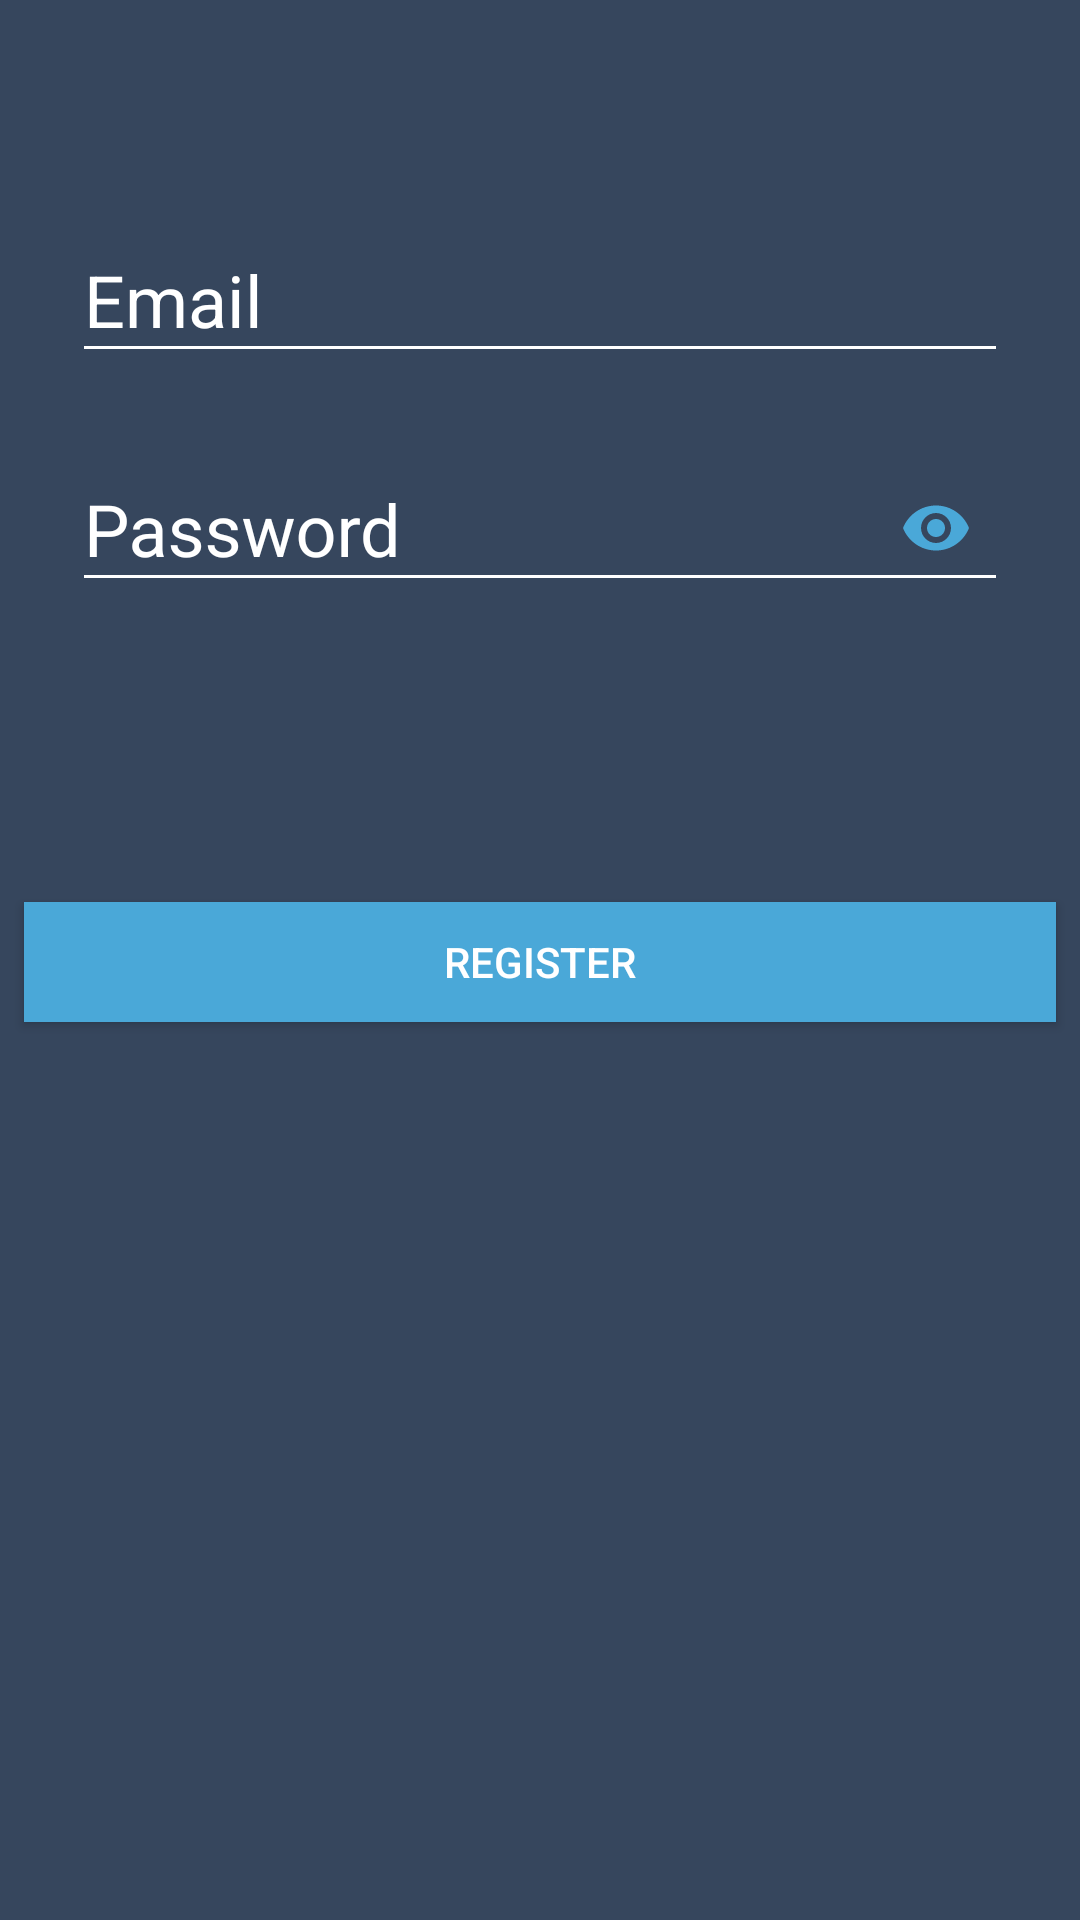

Layout XML and referenced resources for this Android screen:
<!-- AndroidManifest.xml: application theme AppTheme.NoActionBar -->
<!-- res/layout/activity_register.xml -->
<?xml version="1.0" encoding="utf-8"?>
<LinearLayout xmlns:android="http://schemas.android.com/apk/res/android"
    xmlns:app="http://schemas.android.com/apk/res-auto"
    xmlns:tools="http://schemas.android.com/tools"
    android:layout_width="match_parent"
    android:layout_height="match_parent"
    android:background="@color/colorDarkBlue"
    android:orientation="vertical"
    tools:context=".register">


    <android.support.design.widget.TextInputLayout
        android:id="@+id/tip_register_email"
        android:layout_width="match_parent"
        android:layout_height="wrap_content"
        android:layout_marginStart="8dp"
        android:layout_marginLeft="8dp"
        android:layout_marginTop="64dp"
        android:layout_marginEnd="8dp"
        android:layout_marginRight="8dp"

        android:textColorHint="@color/colorWhite">

        <android.support.design.widget.TextInputEditText
            android:id="@+id/tipet_register_email"
            android:layout_width="match_parent"
            android:layout_height="wrap_content"
            android:layout_marginLeft="16dp"
            android:layout_marginRight="16dp"
            android:backgroundTint="@color/colorWhite"
            android:drawableLeft="@drawable/ic_profile"
            android:drawablePadding="10dp"
            android:ems="10"
            android:hint="@string/register_email"
            android:textSize="24sp"
            android:inputType="textPersonName"
            android:textColor="@color/colorWhite" />
    </android.support.design.widget.TextInputLayout>

    <android.support.design.widget.TextInputLayout
        android:id="@+id/tip_register_password"
        android:layout_width="match_parent"
        android:layout_height="wrap_content"
        android:layout_marginStart="8dp"
        android:layout_marginLeft="8dp"
        android:layout_marginTop="16dp"
        android:layout_marginEnd="8dp"
        android:layout_marginRight="8dp"
        android:backgroundTint="@color/colorWhite"
        android:textColorHint="@color/colorWhite"
        app:passwordToggleEnabled="true"
        app:passwordToggleTint="@color/colorBlue">

        <android.support.design.widget.TextInputEditText
            android:id="@+id/tipet_register_password"
            android:layout_width="match_parent"
            android:layout_height="wrap_content"
            android:layout_marginLeft="16dp"
            android:layout_marginRight="16dp"
            android:backgroundTint="@color/colorWhite"
            android:drawableStart="@drawable/ic_password"
            android:drawableLeft="@drawable/ic_password"
            android:drawablePadding="10dp"
            android:ems="10"
            android:hint="@string/register_password"
            android:textSize="24sp"
            android:inputType="textPassword"
            android:textColor="@color/colorWhite" />
    </android.support.design.widget.TextInputLayout>

    <Button
        android:id="@+id/register_submit_button"
        android:layout_width="match_parent"
        android:layout_height="40dp"
        android:layout_marginStart="8dp"
        android:layout_marginLeft="8dp"
        android:layout_marginTop="100dp"
        android:layout_marginEnd="8dp"
        android:layout_marginRight="8dp"
        android:background="@color/colorBlue"
        android:text="@string/register_button"
        android:textColor="@color/colorWhite" />
</LinearLayout>
<!-- resources referenced by this layout -->
<resources>
  <color name="colorBlue">#4AA8D8</color>
  <color name="colorDarkBlue">#36465D</color>
  <color name="colorWhite">#FFFFFF</color>
  <string name="register_button">Register</string>
  <string name="register_email">Email</string>
  <string name="register_password">Password</string>
  <style name="AppTheme.NoActionBar">
          <item name="windowActionBar">false</item>
          <item name="windowNoTitle">true</item>
      </style>
</resources>
